Run: headless pygame with SDL's dummy video driver; simulated clock (each Clock.tick advances the game by its frame time, no real sleeping); random seed 0; keys injected as events and as key.get_pressed() state; no mouse input.
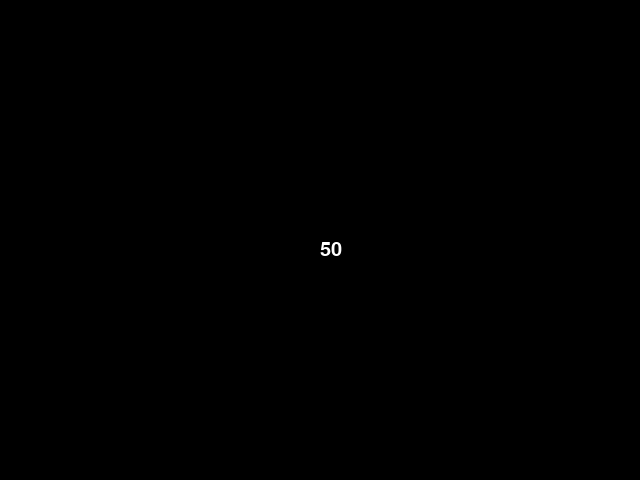
Frame 1 of 4 · flips 1–60 · no input
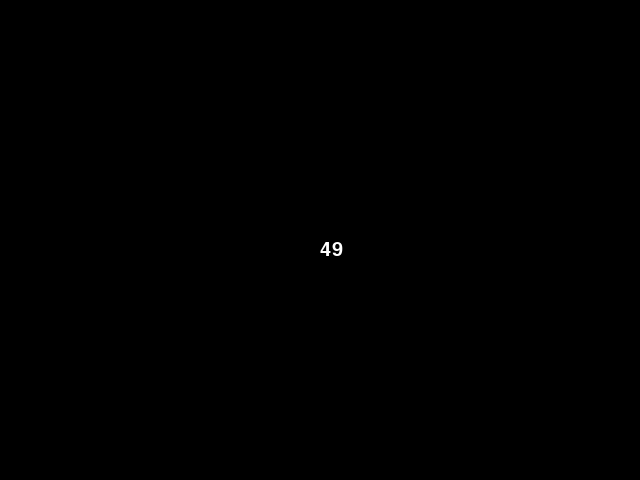
Frame 2 of 4 · flips 61–180 · tapped SPACE, RETURN · held RIGHT (→), D
Frame 3 of 4 · flips 181–300 · held DOWN (↓), S · screen unchanged from frame 2, image omitted
Frame 4 of 4 · flips 301–420 · held LEFT (←), A, UP (↑), W · screen unchanged from frame 3, image omitted

The pygame program that drew these frames:

import datetime
import pygame

nowout = datetime.datetime.now()
nowout2 = datetime.time(nowout.hour, nowout.minute, nowout.second)

tout = str(nowout2)
(hout, mout, sout) = tout.split(':')
resultout = int(hout) * 3600 + int(mout) * 60 + int(sout)

timer = resultout + 50

class Timer:
    def __init__(self, width, height, font):
        self.width = width
        self.height = height
        self.font = font

    def timerdraw(self, screen):
        now = datetime.datetime.now()
        now2 = datetime.time(now.hour, now.minute, now.second)

        t = str(now2)
        (h, m, s) = t.split(':')
        result = int(h) * 3600 + int(m) * 60 + int(s)

        show = timer - result
        strshow = str(show)
        blitshow = self.font.render(strshow, 1, (255, 255, 255))
        screen.blit(blitshow, (self.width/2, self.height/2))

# Handle pygame events
def process_events():
    for event in pygame.event.get():
        if event.type == pygame.QUIT:
            # Give the signal to quit
            return True

    return False


# Main program logic
def program():
    width = 640
    height = 480
    size = (width, height)

    # Start PyGame
    pygame.init()

    # Set the resolution
    screen = pygame.display.set_mode(size)

    # Set up the default font
    font = pygame.font.SysFont("consolas", 30)

    # Create entity
    timertest = Timer(width, height, font)

    while not process_events():
        # Update entities

        # Clear the screen
        screen.fill((0, 0, 0))

        # Draw the entities
        timertest.timerdraw(screen)

        # Flip the screen
        pygame.display.flip()


# Start the program
program()
